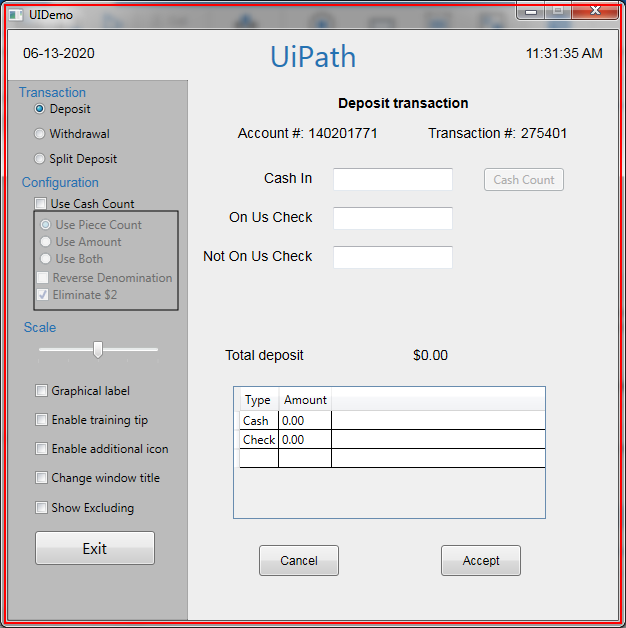
Task: This ia a Robotic Enterprise Framework for UIDemo application transactions. The input is fed from excel and the output is captured in the same excel.
Workflow: CloseAllApplications

Step 1: Close Application 'UIDemo.exe  UIDemo' on the element in window 'UIDemo' (uidemo.exe)
